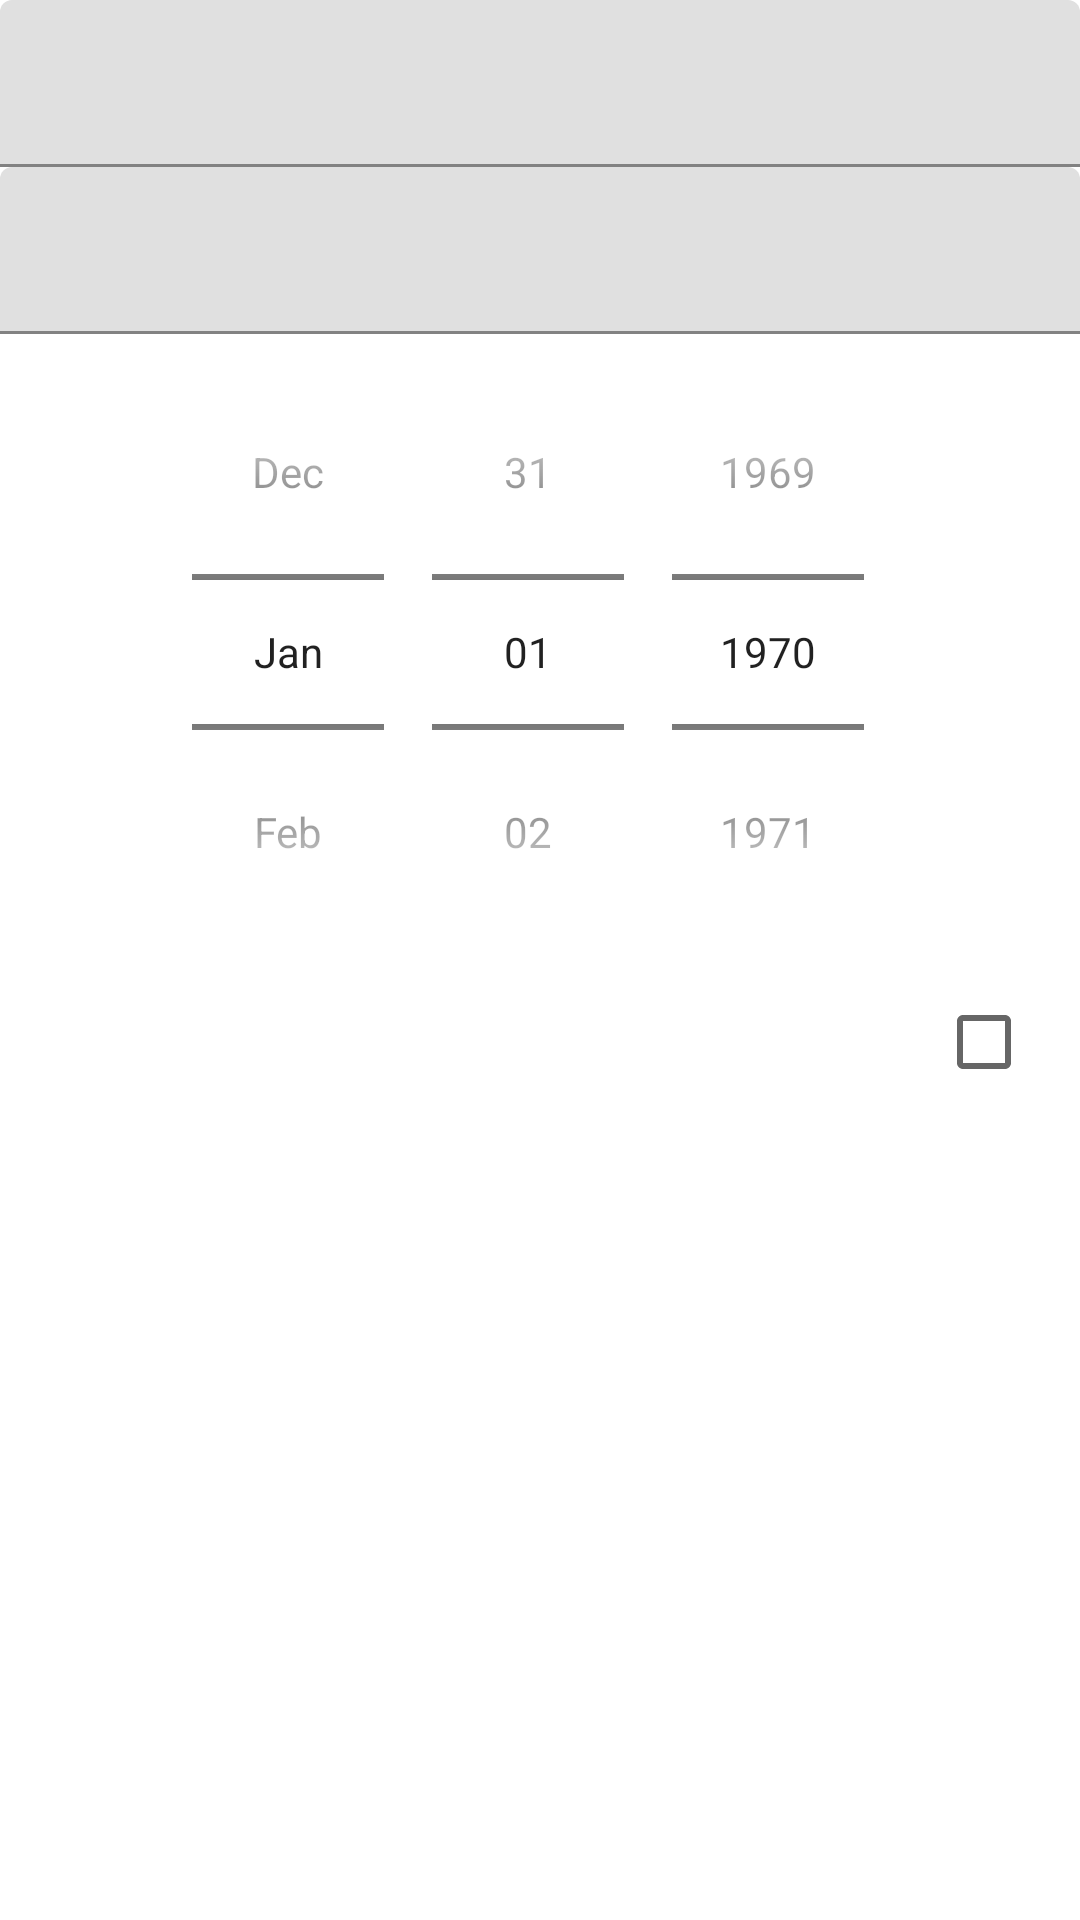

Here is an Android app screen rendered from its layout file. Give the layout XML and the strings, colors and styles it references.
<!-- AndroidManifest.xml: application theme Theme.MyNotes -->
<!-- res/layout/fragment_note.xml -->
<?xml version="1.0" encoding="utf-8"?>
<androidx.core.widget.NestedScrollView xmlns:android="http://schemas.android.com/apk/res/android"
    xmlns:tools="http://schemas.android.com/tools"
    android:layout_width="match_parent"
    android:layout_height="match_parent"
    android:background="@color/white"
    tools:context=".ui.NoteFragmentKotlin">

    <LinearLayout
        android:layout_width="match_parent"
        android:layout_height="match_parent"
        android:orientation="vertical">


        <com.google.android.material.textfield.TextInputLayout
            android:id="@+id/title"
            android:layout_width="match_parent"
            android:layout_height="wrap_content">

            <com.google.android.material.textfield.TextInputEditText
                android:id="@+id/inputTitle"
                android:layout_width="match_parent"
                android:layout_height="wrap_content"
                tools:text="@tools:sample/lorem" />
        </com.google.android.material.textfield.TextInputLayout>

        <com.google.android.material.textfield.TextInputLayout
            android:id="@+id/description"
            android:layout_width="match_parent"
            android:layout_height="wrap_content">

            <com.google.android.material.textfield.TextInputEditText
                android:id="@+id/inputDescription"
                android:layout_width="match_parent"
                android:layout_height="wrap_content"
                tools:text="@tools:sample/lorem/random" />
        </com.google.android.material.textfield.TextInputLayout>

        <DatePicker
            android:id="@+id/inputDate"
            android:layout_width="match_parent"
            android:layout_height="wrap_content"
            android:layout_gravity="center"
            android:calendarViewShown="false"
            android:datePickerMode="spinner" />

        <CheckBox
            android:id="@+id/executed"
            android:layout_width="wrap_content"
            android:layout_height="wrap_content"
            android:layout_gravity="end" />
    </LinearLayout>
</androidx.core.widget.NestedScrollView>
<!-- resources referenced by this layout -->
<resources>
  <style name="Theme.MyNotes" parent="Theme.MaterialComponents.DayNight.DarkActionBar">
          
          <item name="colorPrimary">@color/purple_500</item>
          <item name="colorPrimaryVariant">@color/purple_700</item>
          <item name="colorOnPrimary">@color/white</item>
          
          <item name="colorSecondary">@color/teal_200</item>
          <item name="colorSecondaryVariant">@color/teal_700</item>
          <item name="colorOnSecondary">@color/black</item>
          
          <item name="android:statusBarColor" tools:targetApi="l">?attr/colorPrimaryVariant</item>
          
      </style>
  <!-- not gathered from this repository: default colours our renderer supplied (Android Studio template values) -->
  <color name="purple_500">#FF6200EE</color>
  <color name="purple_700">#FF3700B3</color>
  <color name="teal_200">#FF03DAC5</color>
  <color name="teal_700">#FF018786</color>
  <color name="black">#FF000000</color>
  <color name="white">#FFFFFFFF</color>
</resources>
